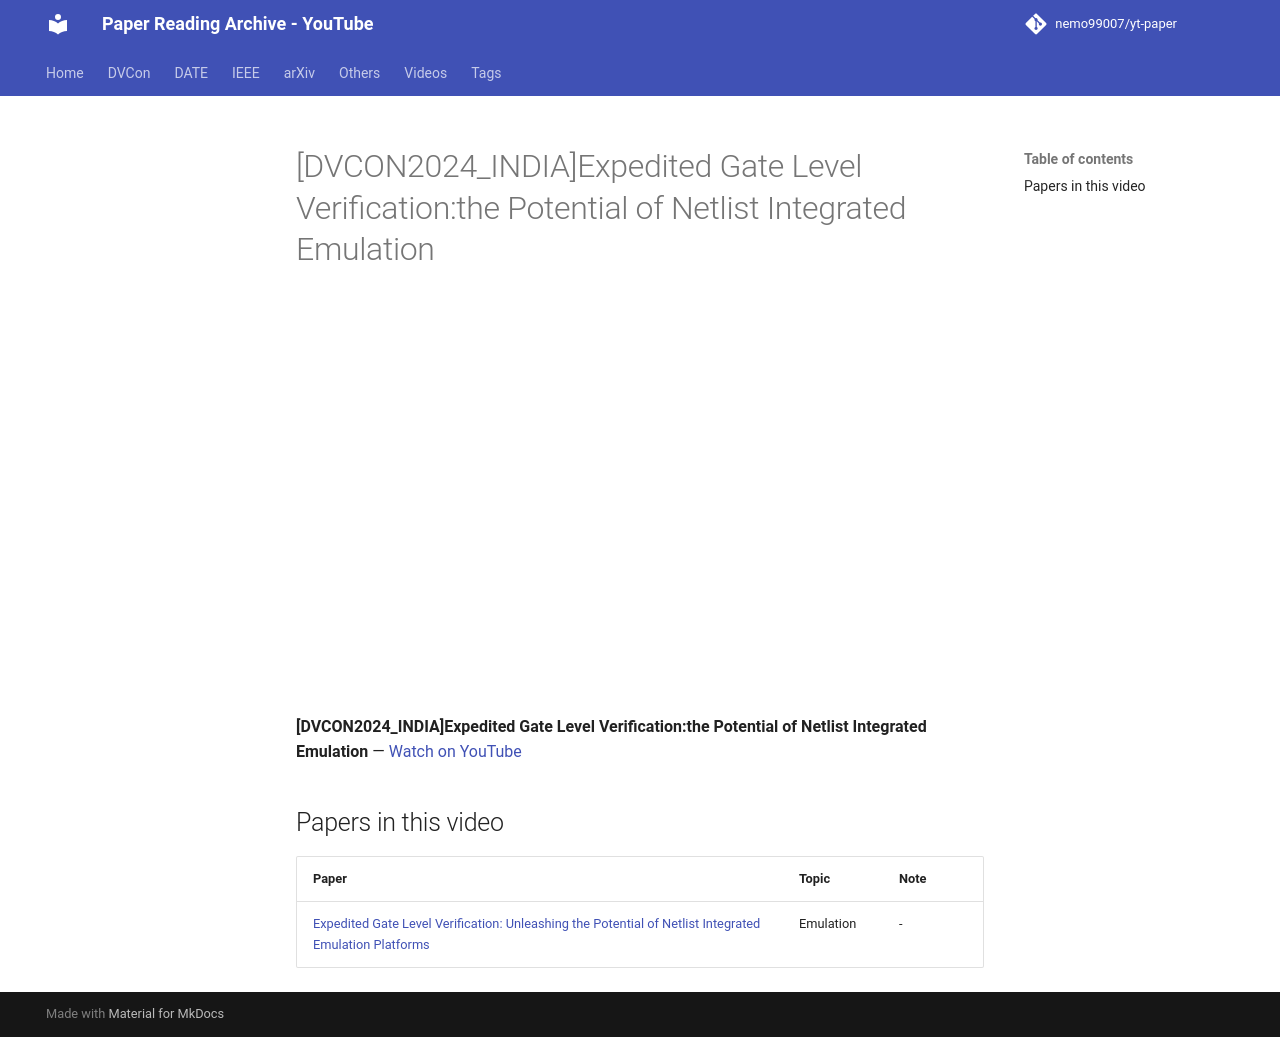

repository: nemo99007/yt-paper · page: videos/r5PnSgBREok/index.html · generator: mkdocs

---
title: '[DVCON2024_INDIA]Expedited Gate Level Verification:the Potential of Netlist Integrated Emulation'
video_id: r5PnSgBREok
video_url: https://www.youtube.com/watch?v=r5PnSgBREok
resources:
- ref-20261018-8aac
---


<!-- generated by yt-paper; edits will be overwritten -->

# [DVCON2024_INDIA]Expedited Gate Level Verification:the Potential of Netlist Integrated Emulation

<div class="video-wrapper"><iframe src="https://www.youtube-nocookie.com/embed/r5PnSgBREok" title="[DVCON2024_INDIA]Expedited Gate Level Verification:the Potential of Netlist Integrated Emulation" loading="lazy" allow="accelerometer; clipboard-write; encrypted-media; gyroscope; picture-in-picture; web-share" referrerpolicy="strict-origin-when-cross-origin" allowfullscreen></iframe></div>

**[DVCON2024_INDIA]Expedited Gate Level Verification:the Potential of Netlist Integrated Emulation** — [Watch on YouTube](https://www.youtube.com/watch?v=r5PnSgBREok)

## Papers in this video

| Paper | Topic | Note |
|---|---|---|
| [Expedited Gate Level Verification: Unleashing the Potential of Netlist Integrated Emulation Platforms](../papers/ref-20261018-8aac-expedited-gate-level-verification-unleashing-the-potential-o.md) | Emulation | - |
